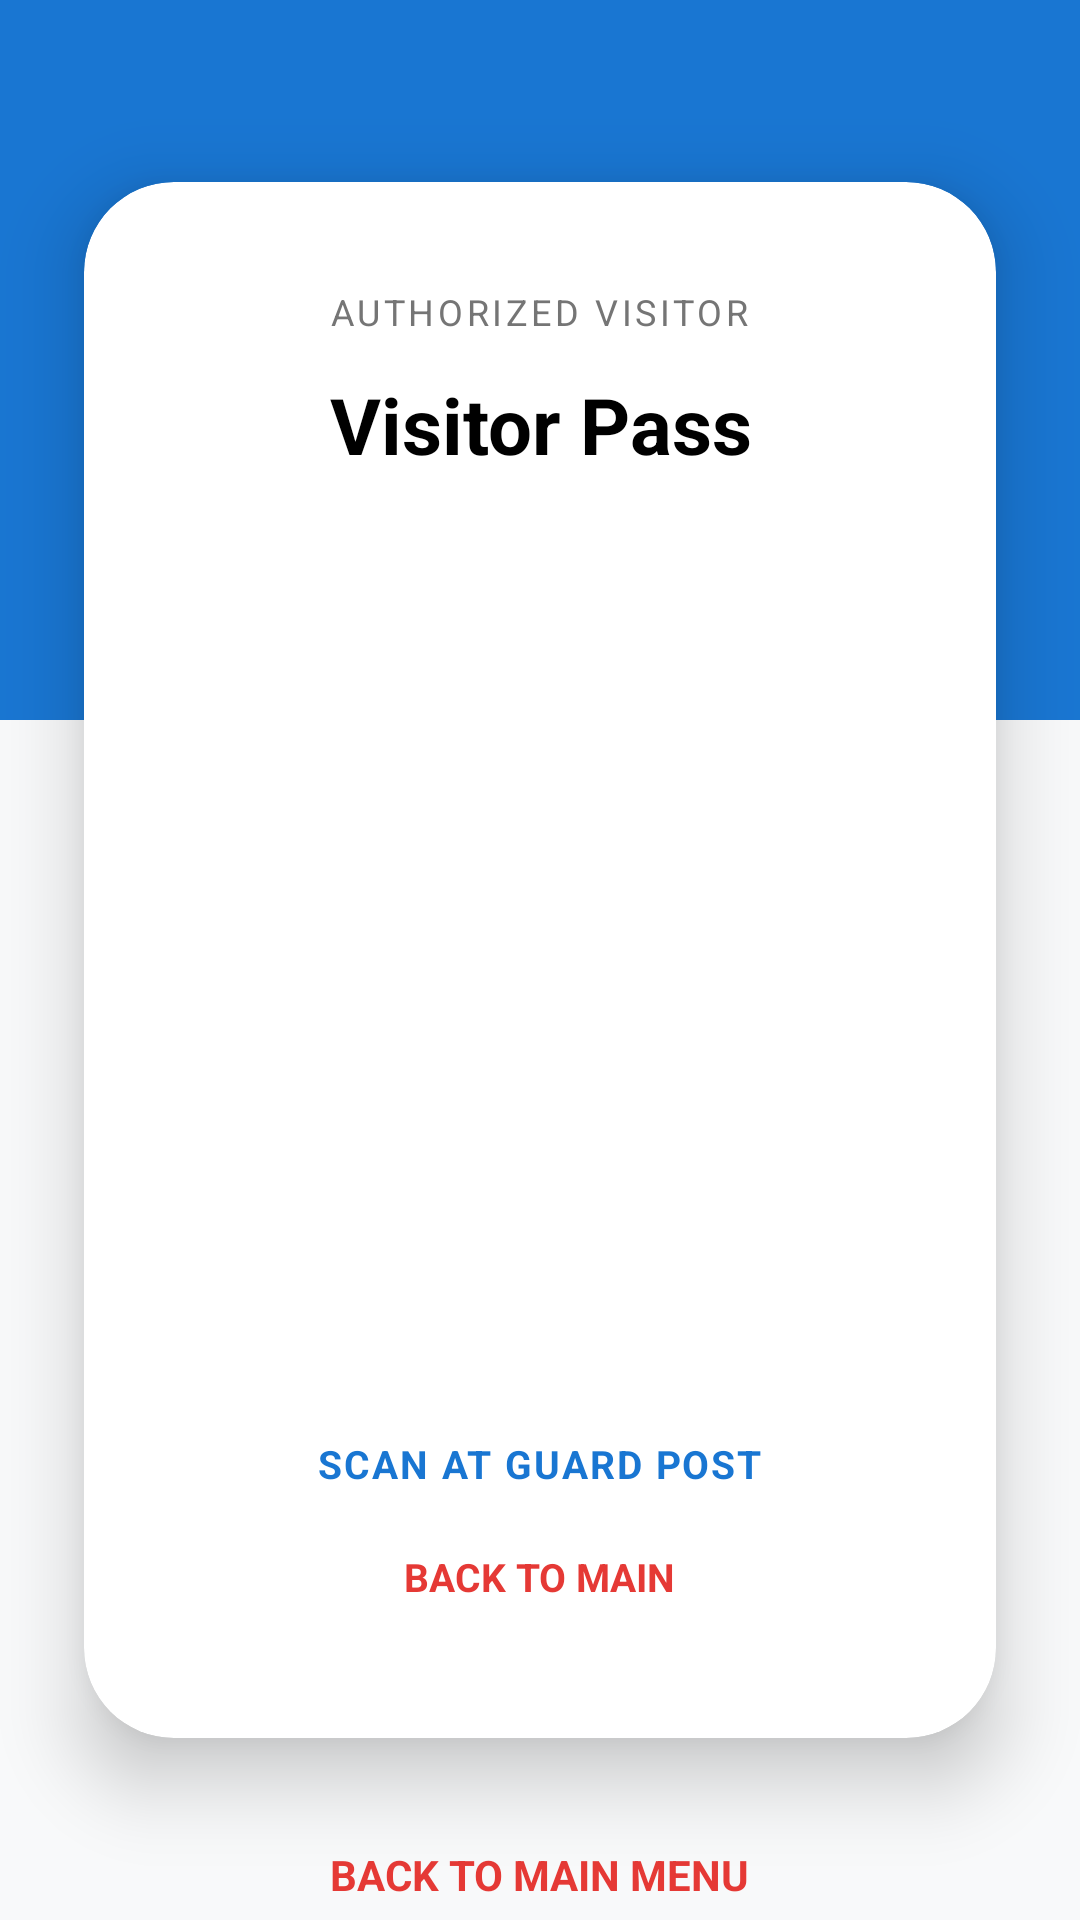

This screen was rendered from an Android layout file. Write that file and the resources it references.
<!-- AndroidManifest.xml: application theme Theme.VPass -->
<!-- res/layout/activity_qr.xml -->
<?xml version="1.0" encoding="utf-8"?>
<androidx.constraintlayout.widget.ConstraintLayout
    xmlns:android="http://schemas.android.com/apk/res/android"
    xmlns:app="http://schemas.android.com/apk/res-auto"
    android:layout_width="match_parent"
    android:layout_height="match_parent"
    android:background="#F8F9FA">

    <View
        android:layout_width="match_parent"
        android:layout_height="240dp"
        android:background="#1976D2"
        app:layout_constraintTop_toTopOf="parent" />

    <TextView
        android:layout_width="wrap_content"
        android:layout_height="wrap_content"
        android:text="SECURITY PASS"
        android:textColor="#FFFFFF"
        android:textSize="24sp"
        android:textStyle="bold"
        android:letterSpacing="0.1"
        android:layout_marginTop="60dp"
        app:layout_constraintTop_toTopOf="parent"
        app:layout_constraintStart_toStartOf="parent"
        app:layout_constraintEnd_toEndOf="parent" />

    <com.google.android.material.card.MaterialCardView
        android:id="@+id/cardQR"
        android:layout_width="match_parent"
        android:layout_height="wrap_content"
        android:layout_marginHorizontal="28dp"
        app:cardCornerRadius="30dp"
        app:cardElevation="15dp"
        app:layout_constraintTop_toTopOf="parent"
        app:layout_constraintBottom_toBottomOf="parent">

        <LinearLayout
            android:layout_width="match_parent"
            android:layout_height="wrap_content"
            android:orientation="vertical"
            android:gravity="center"
            android:padding="35dp">

            <TextView
                android:layout_width="wrap_content"
                android:layout_height="wrap_content"
                android:text="AUTHORIZED VISITOR"
                android:textColor="#757575"
                android:textSize="12sp"
                android:letterSpacing="0.1"
                android:layout_marginBottom="12dp" />

            <TextView
                android:id="@+id/tvShowName"
                android:layout_width="match_parent"
                android:layout_height="wrap_content"
                android:text="Visitor Pass"
                android:textColor="#000000"
                android:textSize="26sp"
                android:textStyle="bold"
                android:gravity="center"
                android:layout_marginBottom="30dp" />

            <ImageView
                android:id="@+id/ivQRCode"
                android:layout_width="260dp"
                android:layout_height="260dp"
                android:padding="10dp"
                android:background="#FFFFFF" />

            <TextView
                android:layout_width="wrap_content"
                android:layout_height="wrap_content"
                android:text="SCAN AT GUARD POST"
                android:textColor="#1976D2"
                android:textStyle="bold"
                android:textSize="13sp"
                android:layout_marginTop="30dp"
                android:letterSpacing="0.05" />

            <TextView
                android:id="@+id/btnLogout"
                android:layout_width="wrap_content"
                android:layout_height="wrap_content"
                android:text="BACK TO MAIN"
                android:textColor="#E53935"
                android:textSize="13sp"
                android:textStyle="bold"
                android:layout_gravity="center"
                android:layout_marginTop="10dp"
                android:padding="10dp"
                android:clickable="true"
                android:focusable="true"
                android:background="?attr/selectableItemBackground" />

        </LinearLayout>
    </com.google.android.material.card.MaterialCardView>

    <TextView
        android:id="@+id/btnLogout"
        android:layout_width="wrap_content"
        android:layout_height="wrap_content"
        android:text="BACK TO MAIN MENU"
        android:textColor="#E53935"
        android:textSize="14sp"
        android:textStyle="bold"
        android:padding="16dp"
        android:clickable="true"
        android:focusable="true"
        android:background="?attr/selectableItemBackground"
        android:layout_marginTop="20dp"
        app:layout_constraintTop_toBottomOf="@id/cardQR"
        app:layout_constraintStart_toStartOf="parent"
        app:layout_constraintEnd_toEndOf="parent" />

</androidx.constraintlayout.widget.ConstraintLayout>
<!-- resources referenced by this layout -->
<resources>
  <style name="Theme.VPass" parent="Theme.MaterialComponents.Light.NoActionBar">
          <item name="colorPrimary">#1A237E</item>
          <item name="colorPrimaryVariant">#121858</item>
          <item name="colorOnPrimary">#FFFFFF</item>
  
          <item name="colorSecondary">#1E88E5</item>
          <item name="colorOnSecondary">#FFFFFF</item>
  
          <item name="android:statusBarColor">#1A237E</item>
          <item name="android:windowBackground">#F0F4F7</item>
  
          <item name="android:forceDarkAllowed" tools:targetApi="q">false</item>
      </style>
</resources>
